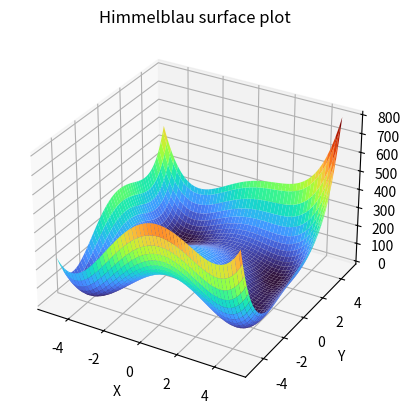
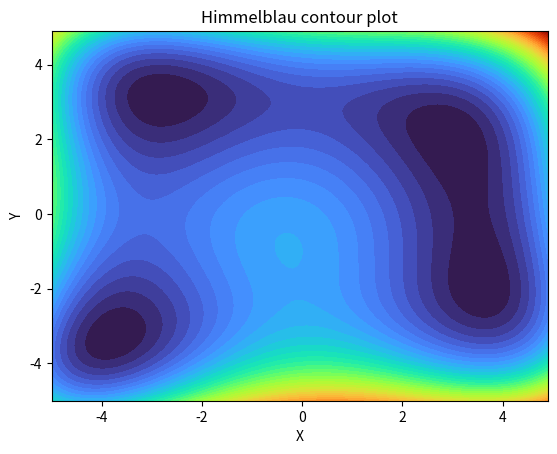
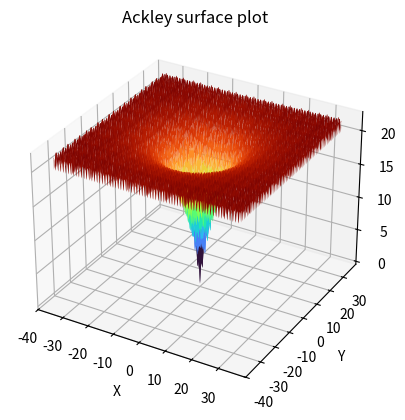
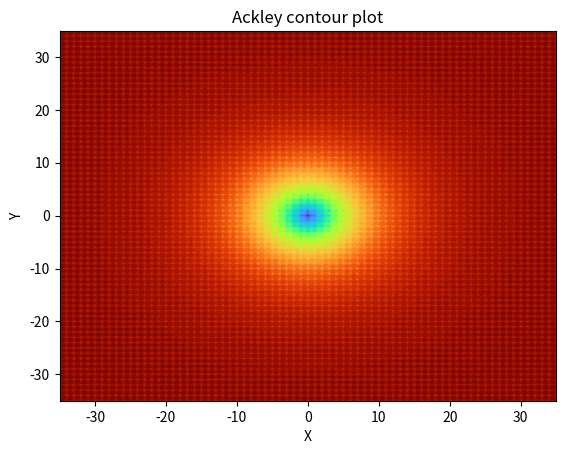

The script that saved these images, in order:
import matplotlib.pyplot as plt
import numpy as np


def surface_plot(x, y, z, function_name):
    fig = plt.figure()
    ax = fig.add_subplot(111, projection='3d')
    ax.plot_surface(x, y, z, cmap='turbo')
    plt.title(f'{function_name} surface plot')
    plt.xlabel('X')
    plt.ylabel('Y')
    plt.show()


def contour_plot(x, y, z, function_name):
    fig, ax = plt.subplots()
    ax.contourf(x, y, z, 50, cmap='turbo')
    ax.set_xlabel("X")
    ax.set_ylabel("Y")
    ax.set_title(f'{function_name} contour plot')
    plt.show()


def himmelblau_function():
    x = np.arange(-5, 5, 0.1)
    y = np.arange(-5, 5, 0.1)
    x, y = np.meshgrid(x, y)
    result = (x**2+y-11)**2 + (x+y**2-7)**2
    surface_plot(x, y, result, 'Himmelblau')
    contour_plot(x, y, result, 'Himmelblau')


def ackley_function():
    x = np.arange(-35, 35, 0.1)
    y = np.arange(-35, 35, 0.1)
    x, y = np.meshgrid(x, y)
    result = -20.0 * np.exp(-0.2 * np.sqrt(0.5 * (x**2 + y**2)))-np.exp(0.5 * (np.cos(2 * np.pi * x) +
                                                                               np.cos(2 * np.pi * y))) + np.e + 20
    surface_plot(x, y, result, 'Ackley')
    contour_plot(x, y, result, 'Ackley')


himmelblau_function()
ackley_function()